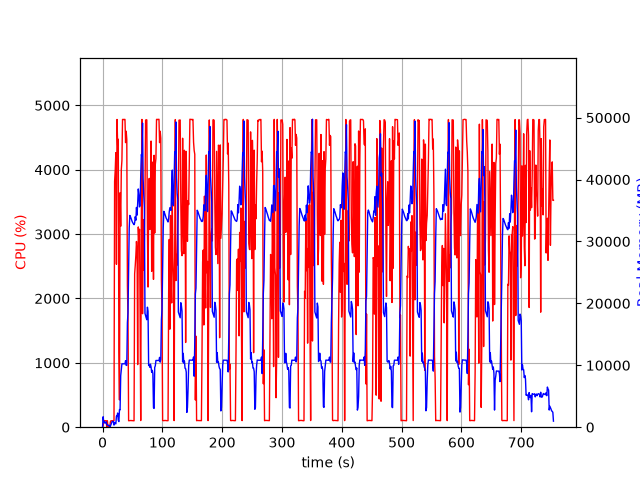

Values plotted in this chart, from the file beside it:
elapsed_time, nproc, cpu, mem_real, mem_virtual
4.744529724121094e-05, 1, 0.0, 9.887, 3186
1.006, 15, 28.8, 1686, 6497
2.016, 4, 102.2, 793.8, 2488
3.024, 5, 100.2, 855.3, 2987
4.032, 3, 100.2, 641.4, 2015
5.039, 3, 99.2, 741.7, 2111
6.047, 3, 100.3, 866.4, 2223
7.054, 4, 3.0, 393.1, 1946
8.063, 3, 99.2, 378.5, 1671
9.07, 3, 3.0, 325.5, 1619
10.08, 3, 0.0, 255, 1552
11.09, 3, 3.0, 315.8, 1632
12.1, 2, 1.0, 36.66, 81.31
13.11, 1, 84.2, 173.9, 934.8
14.12, 1, 100.1, 409.8, 1895
15.12, 1, 99.2, 669.8, 3181
16.13, 1, 100.3, 924.6, 2669
17.14, 1, 100.2, 924.6, 2669
18.15, 1, 100.2, 924.6, 2669
19.16, 1, 104.1, 334.9, 6710
20.17, 1, 3817, 766.1, 6710
21.19, 1, 3989, 605.3, 6762
22.21, 1, 4265, 537.4, 6762
23.22, 1, 2531, 1800, 7422
24.24, 1, 4781, 1776, 7422
25.26, 1, 4380, 2288, 7422
26.28, 1, 4474, 1136, 7422
27.3, 1, 1177, 904.6, 8446
28.3, 1, 423.0, 2852, 9483
29.31, 1, 3642, 2799, 9483
30.36, 1, 3122, 8312, 15895
31.37, 1, 4003, 9344, 19991
32.39, 1, 4142, 10240, 19991
33.41, 1, 4781, 10238, 19991
34.43, 1, 4782, 10238, 19991
35.45, 1, 4779, 10238, 19991
36.47, 1, 4782, 10238, 19991
37.49, 1, 4781, 10238, 19991
38.51, 1, 4421, 10750, 19991
39.52, 1, 4599, 9983, 19991
40.55, 1, 4470, 9990, 22144
41.57, 1, 2199, 16917, 35084
42.58, 1, 1679, 18465, 55564
43.59, 1, 100.2, 25397, 55564
44.59, 1, 101.1, 32156, 55564
45.6, 1, 103.2, 34206, 55564
46.61, 1, 102.1, 34024, 55564
47.62, 1, 104.3, 33742, 55564
48.62, 1, 102.3, 33466, 55564
49.63, 1, 102.3, 33187, 55564
50.64, 1, 101.2, 33011, 55564
51.65, 1, 101.0, 32847, 55564
52.66, 1, 99.0, 32711, 55564
53.67, 1, 2383, 32986, 55564
54.68, 1, 2513, 34004, 55564
55.7, 1, 2670, 33428, 55564
56.71, 1, 2885, 35498, 55564
57.74, 1, 2757, 34259, 55564
58.75, 1, 972.7, 36192, 80140
59.76, 1, 3111, 38483, 80140
... 684 more rows
